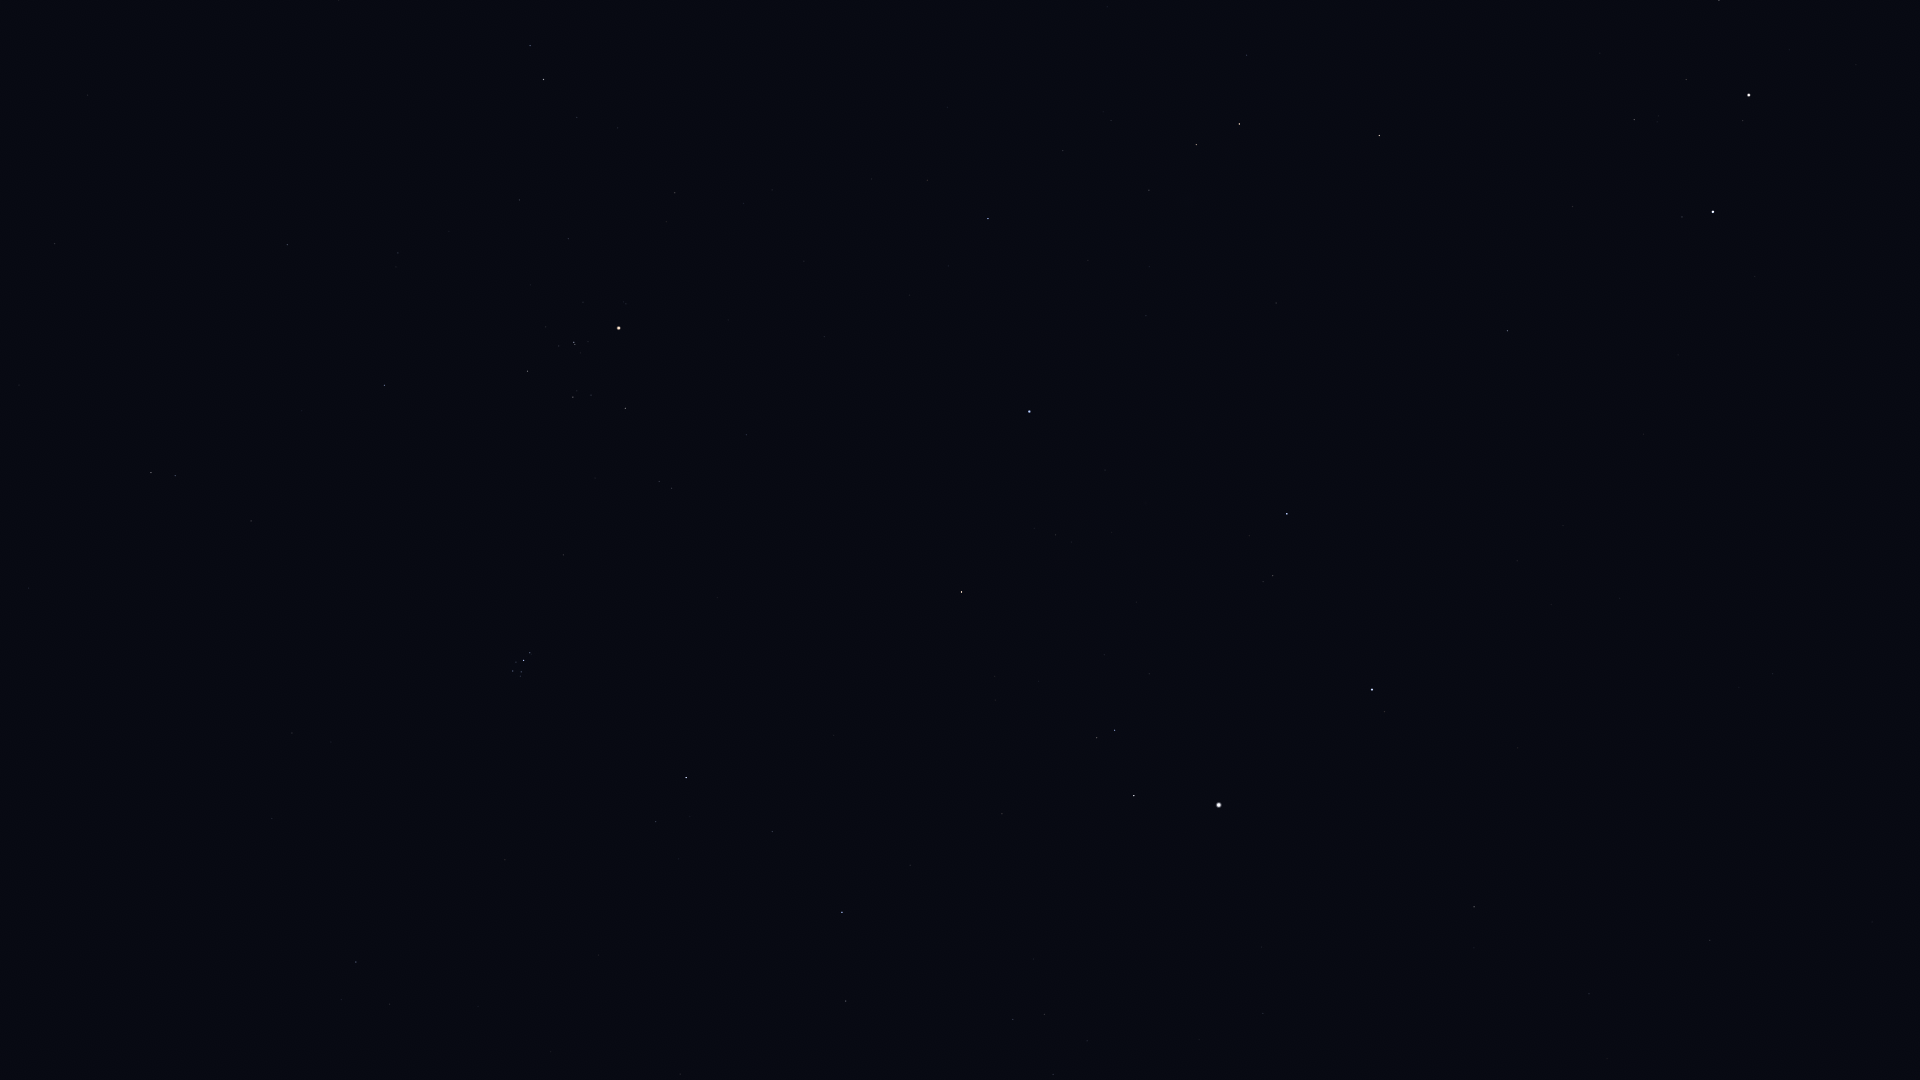

The data file committed next to this chart (first rows):
Star_ID, Name, X, Y
13061, Lilii Borea, 389, 1004
13209, Bharani, 356, 962
14838, Botein, 292, 733
15900, HIP 15900, 151, 473
18246, Atik, 656, 822
17489, Celaeno, 515, 675
17499, Electra, 513, 671
17531, Taygeta, 520, 676
17573, Maia, 521, 672
17579, Asterope, 525, 675
17608, Merope, 516, 662
17702, Alcyone, 523, 660
17851, Pleione, 531, 654
18532, HIP 18532, 842, 912
18614, Menkib, 772, 832
18724, HIP 18724, 384, 385
20205, Prima Hyadum, 527, 371
20455, Secunda Hyadum, 573, 397
20648, HIP 20648, 591, 395
20889, Ain, 625, 408
20894, Chamukuy, 574, 342
21109, Hoggar, 410, 100
21421, Aldebaran, 619, 328
21881, HIP 21881, 746, 435
22449, Tabit, 543, 80
23015, Hassaleh, 961, 592
23416, Almaaz, 1134, 796
23453, Saclateni, 1097, 738
23767, Haedus, 1114, 730
24608, Capella, 1219, 805
25428, Elnath, 1029, 412
26451, Tianguan, 988, 219
27913, HIP 27913, 1063, 151
28360, Menkalinan, 1372, 690
28380, Mahasim, 1287, 514
28716, HIP 28716, 1111, 121
28734, HIP 28734, 1149, 190
29434, HIP 29434, 1107, 7
29655, HIP 29655, 1196, 145
30060, HIP 30060, 1589, 994
30343, HIP 30343, 1239, 124
30860, Lucilinburhuc, 1437, 495
30883, HIP 30883, 1246, 55
32246, HIP 32246, 1379, 136
32916, Nervia, 1559, 502
33018, HIP 33018, 1507, 331
33449, HIP 33449, 1710, 940
34693, HIP 34693, 1572, 207
36046, HIP 36046, 1634, 120
36145, HIP 36145, 1772, 674
36850, Castor, 1713, 212
36962, HIP 36962, 1686, 80
37740, HIP 37740, 1719, 0
37826, Pollux, 1749, 95
